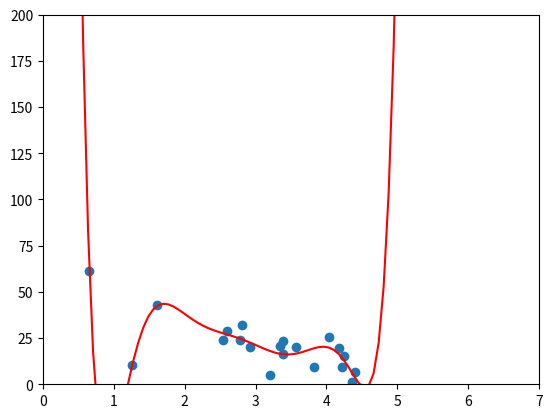

Reproduce this figure in Python.
# -*- coding: utf-8 -*-
"""
Spyder Editor

This is a temporary script file.
"""

import numpy as np
import matplotlib.pyplot as plt

np.random.seed(2)
pageSeeds = np.random.normal(3.0,1.0,100)
purchaseAmount = np.random.normal(50.0,30.0,100)/pageSeeds

trainDataX = pageSeeds[:80]
testDataX = pageSeeds[80:]

trainDataY = purchaseAmount[:80]
testDataY = purchaseAmount[80:]

testx = np.array(testDataX)
testy = np.array(testDataY)
p4 = np.poly1d(np.polyfit(testx , testy, 8))

xp = np.linspace( 0 , 7 , 100)
axes = plt.axes()
axes.set_xlim([0,7])
axes.set_ylim([0,200])

plt.scatter(testx , testy)
plt.plot(xp, p4(xp) , c='r')
plt.show()